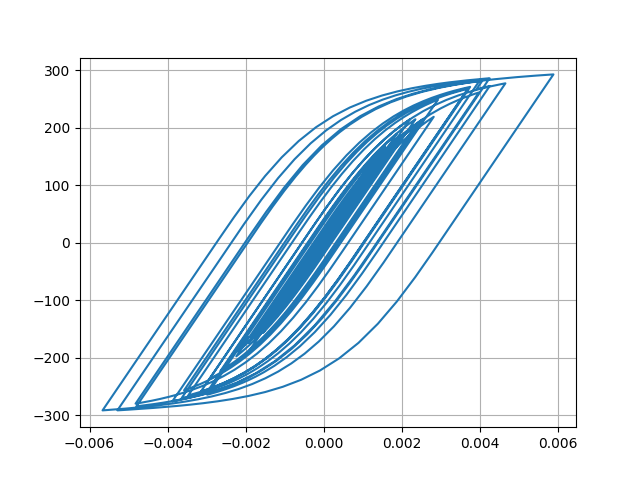

Source data for this figure (header and first rows):
Desplacment, Force
0.0, 0.0
1.382266877241885e-06, 0.1382
4.283289989146304e-06, 0.4283
6.455542575273491e-06, 0.6456
6.359938568866064e-06, 0.636
3.613198877488778e-06, 0.3613
-1.1956495821286746e-06, -0.1196
-7.100351233774883e-06, -0.71
-1.3569740939253127e-05, -1.357
-2.064090699664725e-05, -2.064
-2.862769274466731e-05, -2.863
-3.7743216590799435e-05, -3.774
-4.774911749083898e-05, -4.774
-5.774477720160641e-05, -5.774
-6.632530690907813e-05, -6.631
-7.251929552598102e-05, -7.25
-7.637658033405252e-05, -7.636
-7.886489991286205e-05, -7.885
-8.129637395730779e-05, -8.128
-8.479853283917442e-05, -8.477
-9.011729939735381e-05, -9.009
-9.70378669541745e-05, -9.7
-0.0001046, -10.45
-0.0001115, -11.15
-0.0001171, -11.71
-0.0001209, -12.08
-0.000122, -12.19
-0.0001197, -11.96
-0.0001136, -11.35
-0.0001035, -10.35
-9.030792916675244e-05, -9.024
-7.488003866343509e-05, -7.481
-5.805631830501582e-05, -5.798
-4.071170130934962e-05, -4.064
-2.399170306889963e-05, -2.392
-8.917552084659162e-06, -0.8846
3.700906547687607e-06, 0.3773
1.405760837351232e-05, 1.413
2.3503028667531153e-05, 2.357
3.40033058751156e-05, 3.407
4.760531893442826e-05, 4.767
6.543856305691154e-05, 6.55
8.750533296454662e-05, 8.755
0.0001131, 11.31
0.000142, 14.19
0.0001733, 17.32
0.0002055, 20.52
0.000236, 23.56
0.0002612, 26.06
0.0002788, 27.8
0.0002885, 28.76
0.0002921, 29.12
0.0002923, 29.14
0.0002913, 29.04
0.0002896, 28.86
0.0002872, 28.63
0.0002849, 28.4
0.0002841, 28.32
0.0002861, 28.52
0.0002917, 29.07
... 2,941 more rows
